The GitHub repository JustinChien/111project_IDAL contains a labelled image folder "MLO" with 2 categories: benign, malignant. Examples follow, each with its label.

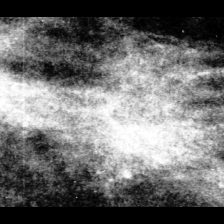
Label: malignant

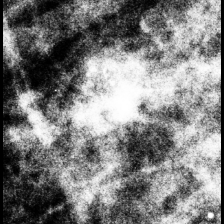
Label: benign

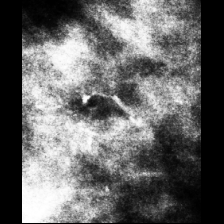
Label: benign

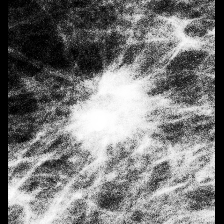
Label: malignant

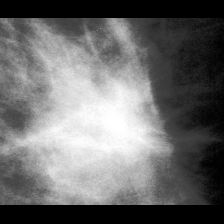
Label: malignant

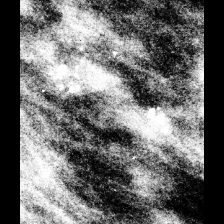
Label: benign
